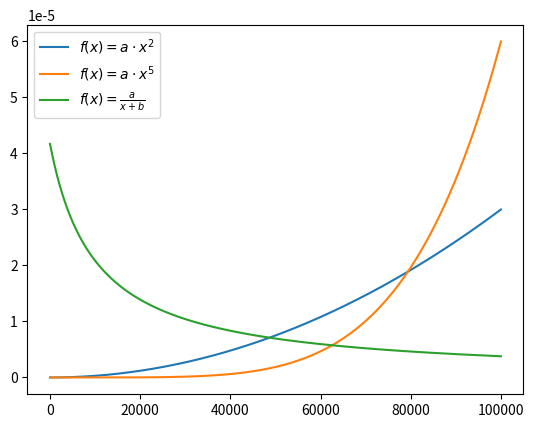

Write Python code to recreate this figure. (Note: this script raises an exception after producing the figure.)
import matplotlib.pyplot as plt
import math

plot_save_dir = "..\\..\\data\\plots\\coeffs\\"
ending_plot = "_coeff_plot"

def plotX2noTranslationCoefficients(size):
    a = 3/size/size/(size-1)

    xs = [i for i in range(0, size)]
    ys = [a * i * i for i in xs]
    sums = 0
    for i in ys:
        sums += i
    print(sums)

    plt.plot(xs, ys, label=("$f(x)=a\cdot x^2$"))
    plt.legend()

def plotX5noTranslationCoefficients(size):
    a = 6/(size-1)/(size-1)/(size-1)/size/size/size

    xs = [i for i in range(0, size)]
    ys = [a * i * i * i * i * i for i in xs]
    sums = 0
    for i in ys:
        sums += i
    print(sums)

    plt.plot(xs, ys, label=("$f(x)=a\cdot x^5$"))
    plt.legend()

def plotLinearCoefficients(initialFraction, size):
    b = initialFraction / size
    a = ((2.0 - initialFraction) / size - b) / (size - 1)

    xs = [i for i in range(0, size)]
    ys = [a * i + b for i in xs]
    sums = 0
    for i in ys:
        sums += i
    print(sums)

    plt.plot(xs, ys, label=("$f(x)=ax+b,\, f(0)=" + str(initialFraction) + "$"))
    plt.legend()

def plotX3Coefficients(initialFraction, size):
    b = (size - 1) / 2
    a = 8 * (1 - initialFraction) / size / (size - 1) / (size - 1) / (size - 1)
    c = 1 / size

    xs = [i for i in range(0, size)]
    ys = [a * pow(i - b, 3) + c for i in xs]
    sums = 0
    for i in ys:
        sums += i
    print(sums)

    plt.plot(xs, ys, label=("$f(x)=a(x-b)^3+c,\, f(0)=" + str(initialFraction) + "$"))
    plt.legend()

def plotHiperbolicCoefficients(size):
    a = 1.0 / math.log((size + size / 10.0)/(size / 10.0))

    xs = [i for i in range(0, size)]
    ys = [a / (i + size / 10.0) for i in xs]
    sums = 0
    for i in ys:
        sums += i
    print(sums)

    plt.plot(xs, ys, label=("$f(x)=\\frac{a}{x+b}$"))
    plt.legend()

#c*d^-(n-i)
# steepness should be 1 to 10, bigger is less steep
def plotExponentialCoefficients(steepness, size):

    d = 1.0 + 10.0 / 5.0 / float(size) * float(steepness)
    c = math.log(d) / (1/d - math.pow(d, -size))
    #print(c)

    xs = [i for i in range(0, size)]
    ys = [c * math.pow(d, (i-size)) for i in xs]
    sums = 0
    for i in ys:
        sums += i
    print(sums)

    plt.plot(xs, ys, label=("$f(x)=c(1+d\cdot p)^x,\, p=" + str(steepness)+"$"))
    plt.legend()

def oneChart():
    size = 100000
    # plotLinearCoefficients(0.0, size)
    # plotLinearCoefficients(0.5, size)
    # plotLinearCoefficients(1.0, size)
    # plotX3Coefficients(0.0, size)
    # plotX3Coefficients(0.5, size)
    # plotX3Coefficients(1.0, size)
    plotX2noTranslationCoefficients(size)
    plotX5noTranslationCoefficients(size)
    plotHiperbolicCoefficients(size)
    plt.savefig(plot_save_dir + "loss_func_coeffs_size_" + str(size) + ending_plot)
    plt.show()


def exponentialChart():
    size = 100000
    plotExponentialCoefficients(1, size)
    plotExponentialCoefficients(2, size)
    plotExponentialCoefficients(3, size)
    plotExponentialCoefficients(4, size)
    plotExponentialCoefficients(7, size)
    plotExponentialCoefficients(10, size)
    plt.savefig(plot_save_dir + "loss_func_coeffs_exponential_size_" + str(size) + ending_plot)
    plt.show()



if __name__ == '__main__':
    oneChart()
    #exponentialChart()
